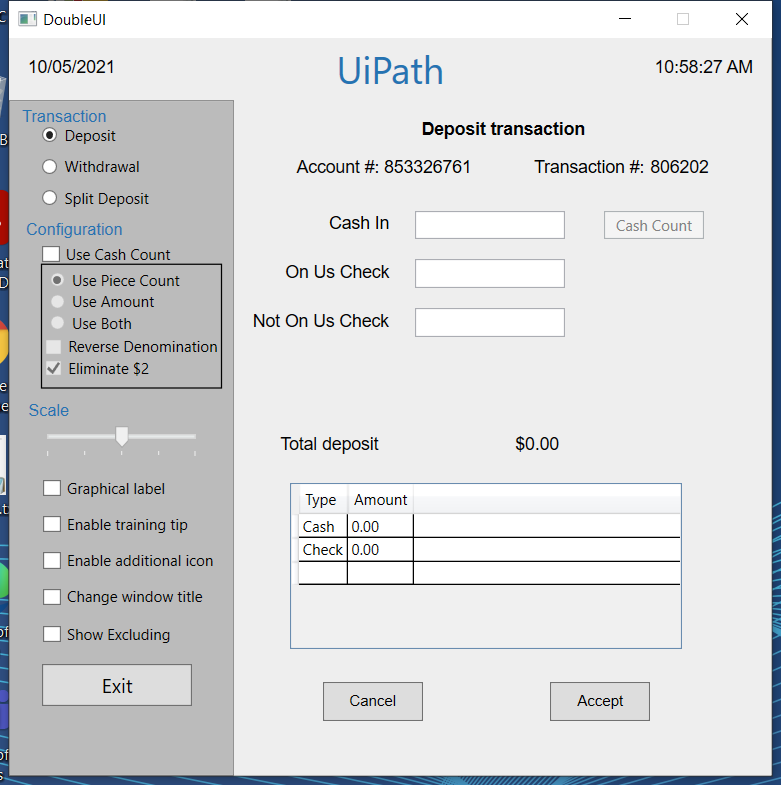
Workflow: Main

Step 1: Use Application: DoubleUI on the element in window 'DoubleUI' (doubleui.exe)

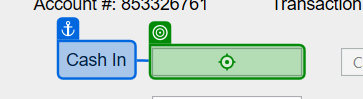
Step 2: type "1000"

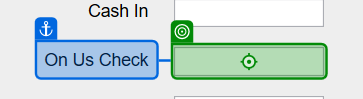
Step 3: type "200" into 'On US Check'

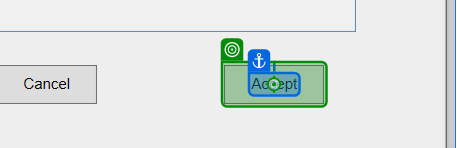
Step 4: click on 'Accept'

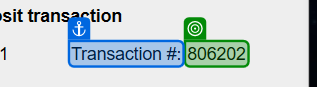
Step 5: get-text from 'Transaction #'